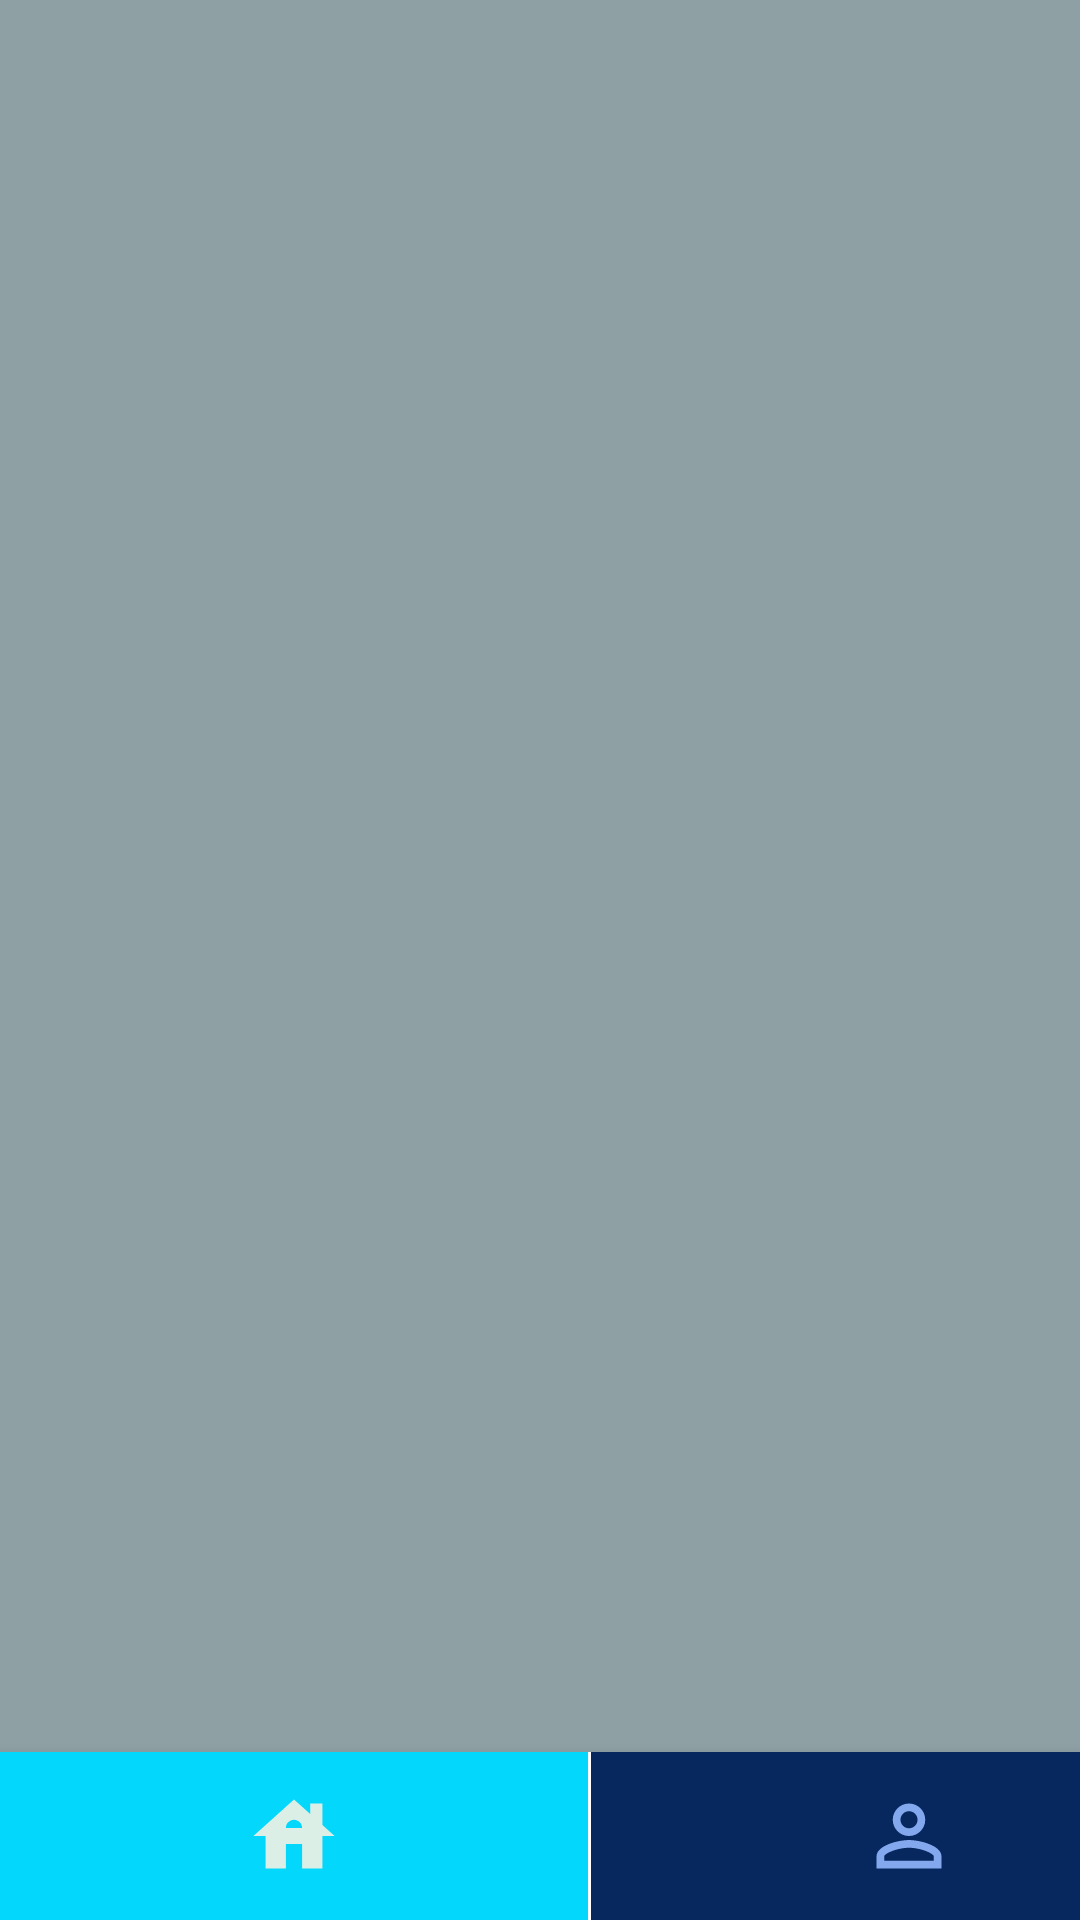

This screen was rendered from an Android layout file. Write that file and the resources it references.
<!-- AndroidManifest.xml: application theme Theme.Whatschat -->
<!-- res/layout/activity_main.xml -->
<?xml version="1.0" encoding="utf-8"?>
<androidx.constraintlayout.widget.ConstraintLayout xmlns:android="http://schemas.android.com/apk/res/android"
    xmlns:app="http://schemas.android.com/apk/res-auto"
    xmlns:tools="http://schemas.android.com/tools"
    android:layout_width="match_parent"
    android:layout_height="match_parent"
    android:background="@color/gray"


    tools:context=".MainActivity">


    <androidx.recyclerview.widget.RecyclerView
        android:id="@+id/userRecyclerView"
        android:layout_width="match_parent"
        android:layout_height="match_parent"
        app:layout_constraintBottom_toBottomOf="parent"
        app:layout_constraintEnd_toEndOf="parent"
        app:layout_constraintHorizontal_bias="0.0"
        app:layout_constraintStart_toStartOf="parent"
        app:layout_constraintTop_toTopOf="parent"
        app:layout_constraintVertical_bias="0.0"
        tools:listitem="@layout/user_layout" />

    <com.google.android.material.bottomnavigation.BottomNavigationView
        android:id="@+id/bottomnav"
        android:layout_width="0dp"
        android:layout_height="wrap_content"
       app:layout_constraintStart_toStartOf="parent"
        app:layout_constraintEnd_toEndOf="parent"
        app:layout_constraintBottom_toBottomOf="parent">

        <ImageView
            android:id="@+id/home"
            android:layout_width="196dp"
            android:layout_height="match_parent"
            android:background="@color/blue"
            android:src="@drawable/home_foreground" />

        <ImageView
            android:id="@+id/profile"
            android:layout_width="212dp"
            android:layout_height="match_parent"
            android:layout_marginLeft="197dp"
            android:background="@color/navy"
            android:src="@drawable/person_foreground" />
    </com.google.android.material.bottomnavigation.BottomNavigationView>



</androidx.constraintlayout.widget.ConstraintLayout>
<!-- res/layout/user_layout.xml (included above) -->
<?xml version="1.0" encoding="utf-8"?>
<RelativeLayout xmlns:android="http://schemas.android.com/apk/res/android"
    xmlns:app="http://schemas.android.com/apk/res-auto"
    android:layout_width="match_parent"
    android:layout_height="wrap_content"
    android:background="@color/navy" >

    <ImageView
        android:id="@+id/avatar"
        android:layout_width="48dp"
        android:layout_height="42dp"
        android:background="@drawable/border"
        android:src="@drawable/person_foreground" />


    <TextView
        android:id="@+id/names"
        android:layout_width="wrap_content"
        android:layout_height="wrap_content"
        android:layout_marginLeft="68dp"
        android:text="john"

        android:textColor="@color/white"
        android:textSize="30sp"
        android:textStyle="bold" />

    <View
        android:layout_below="@+id/names"
        android:layout_width="match_parent"
        android:layout_height="1dp"
        android:layout_marginTop="5dp"
        android:background="@color/black" />


</RelativeLayout>
<!-- resources referenced by this layout -->
<resources>
  <color name="black">#FF000000</color>
  <color name="blue">#03d7fc</color>
  <color name="gray">#8FA0A5</color>
  <color name="navy">#06285F</color>
  <color name="white">#FFFFFFFF</color>
  <!-- drawable border (drawable) -->
  <?xml version="1.0" encoding="utf-8"?>
  <shape xmlns:android="http://schemas.android.com/apk/res/android">
  
  
      <corners android:radius="22dp"/>
      <stroke android:color="@color/white" android:width="3dp"/>
  </shape>
  <!-- drawable home_foreground (drawable) -->
  <vector xmlns:android="http://schemas.android.com/apk/res/android"
      android:width="108dp"
      android:height="108dp"
      android:viewportWidth="108"
      android:viewportHeight="108"
      android:tint="#DCEFE6">
    <group android:scaleX="2.61"
        android:scaleY="2.61"
        android:translateX="22.68"
        android:translateY="22.68">
      <path
          android:fillColor="@android:color/white"
          android:pathData="M19,9.3V4h-3v2.6L12,3L2,12h3v8h5v-6h4v6h5v-8h3L19,9.3zM10,10c0,-1.1 0.9,-2 2,-2s2,0.9 2,2H10z"/>
    </group>
  </vector>
  <!-- drawable person_foreground (drawable) -->
  <vector xmlns:android="http://schemas.android.com/apk/res/android"
      android:width="108dp"
      android:height="108dp"
      android:viewportWidth="108"
      android:viewportHeight="108"
      android:tint="#83A8EE">
    <group android:scaleX="2.61"
        android:scaleY="2.61"
        android:translateX="22.68"
        android:translateY="22.68">
      <path
          android:fillColor="@android:color/white"
          android:pathData="M12,5.9c1.16,0 2.1,0.94 2.1,2.1s-0.94,2.1 -2.1,2.1S9.9,9.16 9.9,8s0.94,-2.1 2.1,-2.1m0,9c2.97,0 6.1,1.46 6.1,2.1v1.1L5.9,18.1L5.9,17c0,-0.64 3.13,-2.1 6.1,-2.1M12,4C9.79,4 8,5.79 8,8s1.79,4 4,4 4,-1.79 4,-4 -1.79,-4 -4,-4zM12,13c-2.67,0 -8,1.34 -8,4v3h16v-3c0,-2.66 -5.33,-4 -8,-4z"/>
    </group>
  </vector>
  <style name="Theme.Whatschat" parent="Theme.MaterialComponents.DayNight.DarkActionBar">
          
          <item name="colorPrimary">@color/blue</item>
          <item name="colorPrimaryVariant">@color/blue</item>
          <item name="colorOnPrimary">@color/white</item>
          
          <item name="colorSecondary">@color/teal_200</item>
          <item name="colorSecondaryVariant">@color/teal_700</item>
          <item name="colorOnSecondary">@color/black</item>
          
          <item name="android:statusBarColor" tools:targetApi="l">?attr/colorPrimaryVariant</item>
          
      </style>
  <color name="teal_200">#FF03DAC5</color>
  <color name="teal_700">#FF018786</color>
</resources>
